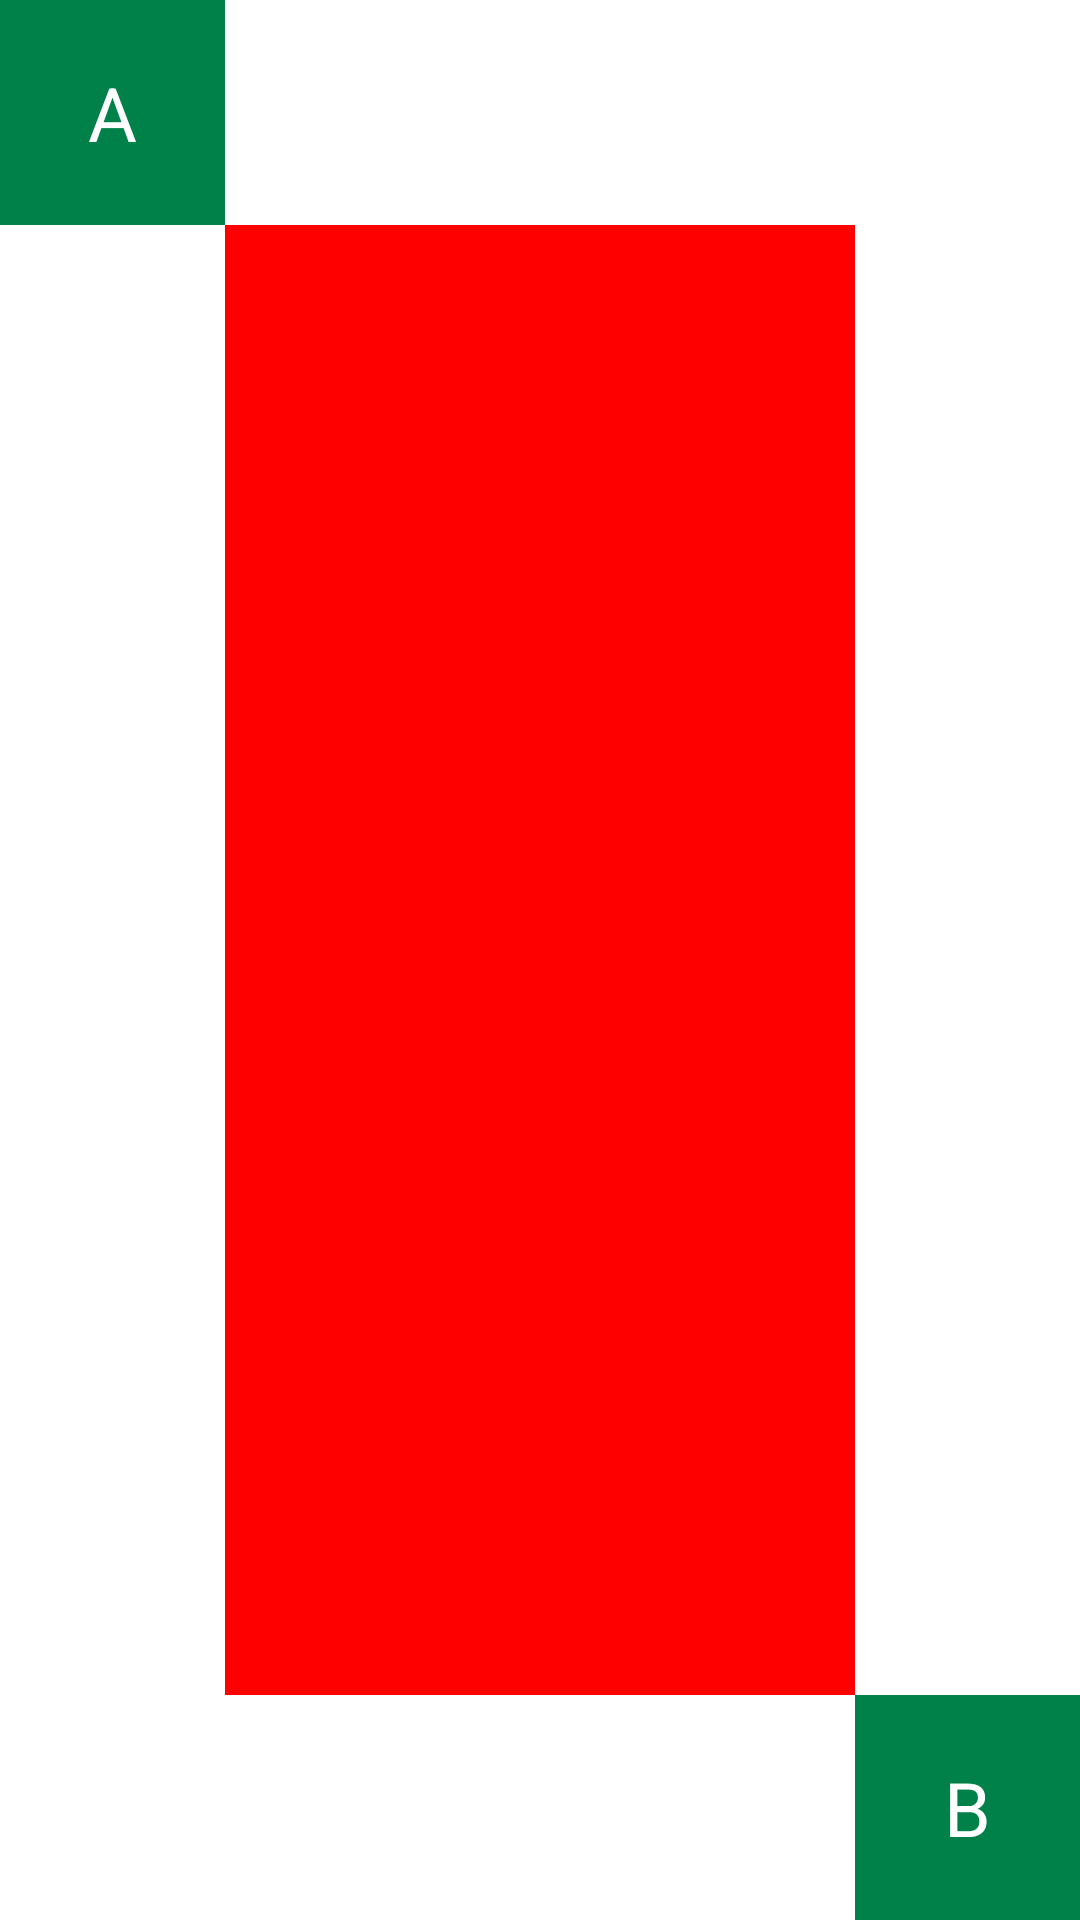

This screen was rendered from an Android layout file. Write that file and the resources it references.
<!-- AndroidManifest.xml: application theme Theme.Android_perona -->
<!-- res/layout/activity_detail_temperature.xml -->
<?xml version="1.0" encoding="utf-8"?>
<androidx.constraintlayout.widget.ConstraintLayout xmlns:android="http://schemas.android.com/apk/res/android"
    xmlns:app="http://schemas.android.com/apk/res-auto"
    xmlns:tools="http://schemas.android.com/tools"
    android:layout_width="match_parent"
    android:layout_height="match_parent"
    tools:context=".view.detail.DetailTemperatureActivity">


    <androidx.constraintlayout.widget.Guideline
        android:id="@+id/guideline"
        android:layout_width="wrap_content"
        android:layout_height="wrap_content"
        android:orientation="horizontal"
        app:layout_constraintGuide_percent="0.5" />

    <TextView
        android:id="@+id/textView_a"
        style="@style/DetailABTextViewStyle"
        android:layout_width="75dp"
        android:layout_height="0dp"
        android:text="@string/a"
        app:layout_constraintDimensionRatio="H,1:1"
        app:layout_constraintStart_toStartOf="parent"
        app:layout_constraintTop_toTopOf="parent" />

    <TextView
        android:id="@+id/textView_b"
        style="@style/DetailABTextViewStyle"
        android:layout_width="75dp"
        android:layout_height="0dp"
        android:text="@string/b"
        app:layout_constraintBottom_toBottomOf="parent"
        app:layout_constraintDimensionRatio="H,1:1"
        app:layout_constraintEnd_toEndOf="parent" />

    <View
        android:id="@+id/view_temperature"
        android:layout_width="0dp"
        android:layout_height="0dp"
        android:background="@color/color_FF0000"
        app:layout_constraintBottom_toTopOf="@+id/textView_b"
        app:layout_constraintEnd_toStartOf="@+id/textView_b"
        app:layout_constraintStart_toEndOf="@+id/textView_a"
        app:layout_constraintTop_toBottomOf="@+id/textView_a" />

    <TextView
        android:id="@+id/textView_start_time"
        android:layout_width="wrap_content"
        android:layout_height="wrap_content"
        android:layout_marginHorizontal="15dp"
        android:textColor="@android:color/black"
        android:textSize="18sp"
        app:layout_constraintEnd_toEndOf="@+id/view_temperature"
        app:layout_constraintStart_toStartOf="@+id/view_temperature"
        app:layout_constraintTop_toBottomOf="@+id/guideline"
        tools:text="2019-07-31 06:00:00" />

    <TextView
        android:id="@+id/textView_end_time"
        android:layout_width="0dp"
        android:layout_height="wrap_content"
        android:textColor="@android:color/black"
        android:textSize="18sp"
        app:layout_constraintEnd_toEndOf="@+id/textView_start_time"
        app:layout_constraintStart_toStartOf="@+id/textView_start_time"
        app:layout_constraintTop_toBottomOf="@+id/textView_start_time"
        tools:text="2019-07-31 18:00:00" />

    <TextView
        android:id="@+id/textView_temperature"
        android:layout_width="wrap_content"
        android:layout_height="wrap_content"
        android:textColor="@android:color/black"
        android:textSize="18sp"
        app:layout_constraintStart_toStartOf="@+id/textView_end_time"
        app:layout_constraintTop_toBottomOf="@+id/textView_end_time"
        tools:text="27C" />

</androidx.constraintlayout.widget.ConstraintLayout>
<!-- resources referenced by this layout -->
<resources>
  <color name="color_FF0000">#FF0000</color>
  <string name="a">A</string>
  <string name="b">B</string>
  <style name="DetailABTextViewStyle">
          <item name="android:textSize">25sp</item>
          <item name="android:background">@color/color_01814A</item>
          <item name="android:gravity">center</item>
          <item name="android:textColor">@android:color/white</item>
      </style>
  <style name="Theme.Android_perona" parent="Theme.MaterialComponents.DayNight.DarkActionBar">
          
          <item name="colorPrimary">@color/purple_500</item>
          <item name="colorPrimaryVariant">@color/purple_700</item>
          <item name="colorOnPrimary">@color/white</item>
          
          <item name="colorSecondary">@color/teal_200</item>
          <item name="colorSecondaryVariant">@color/teal_700</item>
          <item name="colorOnSecondary">@color/black</item>
          
          <item name="android:statusBarColor" tools:targetApi="l">?attr/colorPrimaryVariant</item>
          
      </style>
  <color name="color_01814A">#01814A</color>
  <color name="purple_500">#FF6200EE</color>
  <color name="purple_700">#FF3700B3</color>
  <color name="white">#FFFFFFFF</color>
  <color name="teal_200">#FF03DAC5</color>
  <color name="teal_700">#FF018786</color>
  <color name="black">#FF000000</color>
</resources>
